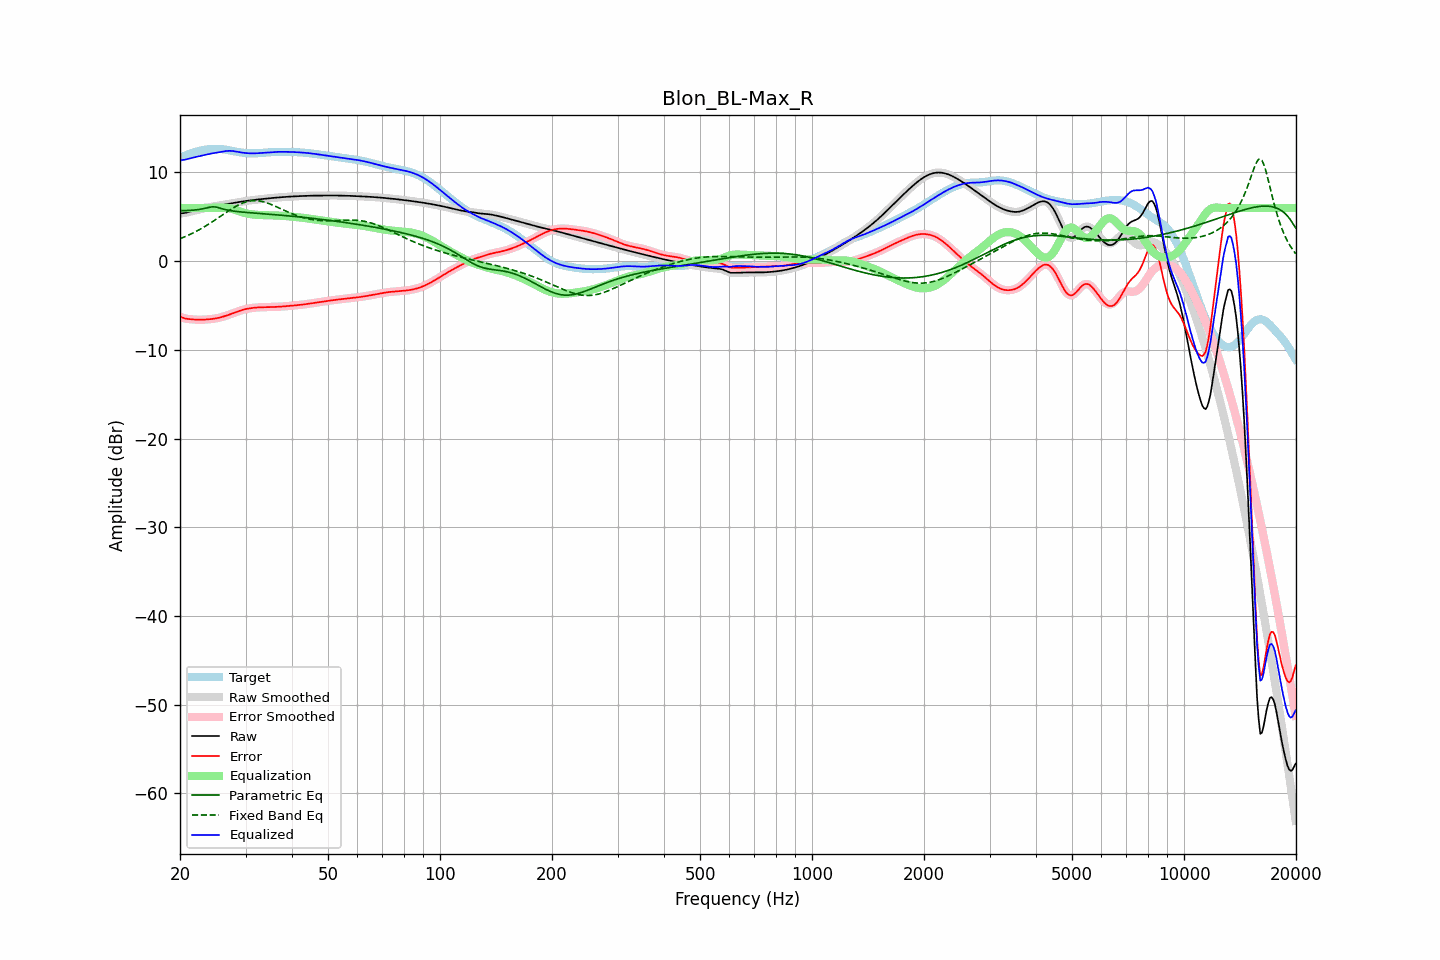

The data file committed next to this chart (first rows):
frequency, raw, error, smoothed, error_smoothed, equalization, parametric_eq, fixed_band_eq, equalized_raw, equalized_smoothed, target
20.00, 5.38, -6.26, 5.39, -6.26, 6.00, 5.68, 2.53, 11.38, 11.39, 11.65
20.20, 5.40, -6.33, 5.40, -6.33, 6.00, 5.68, 2.60, 11.40, 11.40, 11.73
20.40, 5.42, -6.39, 5.41, -6.40, 6.00, 5.69, 2.67, 11.42, 11.41, 11.81
20.61, 5.43, -6.45, 5.44, -6.45, 6.00, 5.70, 2.75, 11.43, 11.44, 11.89
20.81, 5.48, -6.49, 5.48, -6.49, 6.00, 5.70, 2.83, 11.48, 11.48, 11.96
21.02, 5.52, -6.51, 5.52, -6.51, 6.00, 5.71, 2.91, 11.52, 11.52, 12.03
21.23, 5.57, -6.53, 5.57, -6.53, 6.00, 5.72, 3.00, 11.57, 11.57, 12.10
21.44, 5.62, -6.55, 5.62, -6.55, 6.00, 5.74, 3.08, 11.62, 11.62, 12.17
21.66, 5.66, -6.57, 5.66, -6.57, 6.00, 5.75, 3.17, 11.66, 11.66, 12.23
21.87, 5.71, -6.58, 5.71, -6.58, 6.00, 5.77, 3.26, 11.71, 11.71, 12.29
22.09, 5.75, -6.59, 5.75, -6.59, 6.00, 5.78, 3.36, 11.75, 11.75, 12.34
22.31, 5.79, -6.60, 5.79, -6.60, 6.00, 5.81, 3.45, 11.79, 11.79, 12.39
22.54, 5.84, -6.60, 5.84, -6.60, 6.00, 5.83, 3.55, 11.84, 11.84, 12.44
22.76, 5.88, -6.60, 5.88, -6.60, 6.00, 5.86, 3.65, 11.88, 11.88, 12.48
22.99, 5.92, -6.60, 5.92, -6.60, 6.00, 5.90, 3.75, 11.92, 11.92, 12.52
23.22, 5.97, -6.59, 5.97, -6.59, 6.00, 5.94, 3.86, 11.97, 11.97, 12.56
23.45, 6.01, -6.58, 6.01, -6.58, 6.00, 5.98, 3.97, 12.01, 12.01, 12.59
23.69, 6.05, -6.57, 6.04, -6.57, 6.00, 6.03, 4.08, 12.05, 12.04, 12.61
23.92, 6.08, -6.55, 6.08, -6.55, 6.00, 6.07, 4.19, 12.08, 12.08, 12.63
24.16, 6.12, -6.53, 6.12, -6.53, 6.00, 6.10, 4.31, 12.12, 12.12, 12.65
24.40, 6.15, -6.51, 6.15, -6.51, 6.00, 6.12, 4.43, 12.15, 12.15, 12.66
24.65, 6.18, -6.49, 6.18, -6.49, 6.00, 6.12, 4.54, 12.18, 12.18, 12.67
24.89, 6.21, -6.46, 6.21, -6.46, 6.00, 6.11, 4.66, 12.21, 12.21, 12.67
25.14, 6.24, -6.43, 6.24, -6.43, 6.00, 6.07, 4.79, 12.24, 12.24, 12.67
25.39, 6.27, -6.39, 6.27, -6.39, 6.00, 6.03, 4.91, 12.27, 12.27, 12.66
25.65, 6.30, -6.34, 6.30, -6.34, 6.00, 5.97, 5.03, 12.31, 12.31, 12.64
25.91, 6.33, -6.30, 6.33, -6.29, 6.01, 5.92, 5.16, 12.34, 12.34, 12.63
26.16, 6.36, -6.24, 6.36, -6.24, 6.01, 5.87, 5.28, 12.38, 12.38, 12.61
26.43, 6.40, -6.19, 6.39, -6.19, 6.01, 5.82, 5.40, 12.41, 12.41, 12.58
26.69, 6.43, -6.13, 6.43, -6.13, 6.00, 5.78, 5.52, 12.43, 12.43, 12.55
26.96, 6.45, -6.07, 6.45, -6.07, 5.98, 5.74, 5.65, 12.44, 12.44, 12.52
27.23, 6.48, -6.00, 6.48, -6.00, 5.96, 5.71, 5.76, 12.44, 12.44, 12.49
27.50, 6.51, -5.94, 6.51, -5.94, 5.92, 5.68, 5.88, 12.43, 12.43, 12.45
27.77, 6.54, -5.87, 6.54, -5.87, 5.87, 5.65, 5.99, 12.41, 12.41, 12.42
28.05, 6.58, -5.80, 6.58, -5.80, 5.81, 5.63, 6.10, 12.39, 12.39, 12.38
28.33, 6.61, -5.74, 6.61, -5.74, 5.75, 5.61, 6.20, 12.36, 12.36, 12.35
28.62, 6.64, -5.67, 6.64, -5.67, 5.68, 5.58, 6.30, 12.32, 12.32, 12.31
28.90, 6.67, -5.61, 6.67, -5.61, 5.61, 5.57, 6.39, 12.29, 12.29, 12.28
29.19, 6.71, -5.55, 6.71, -5.55, 5.55, 5.55, 6.48, 12.25, 12.25, 12.25
29.48, 6.73, -5.49, 6.73, -5.49, 5.49, 5.53, 6.55, 12.23, 12.23, 12.23
29.78, 6.76, -5.44, 6.76, -5.44, 5.44, 5.51, 6.62, 12.21, 12.21, 12.20
30.08, 6.79, -5.40, 6.79, -5.40, 5.40, 5.50, 6.68, 12.19, 12.19, 12.19
30.38, 6.81, -5.36, 6.81, -5.36, 5.36, 5.48, 6.73, 12.17, 12.17, 12.17
30.68, 6.84, -5.33, 6.84, -5.33, 5.33, 5.47, 6.77, 12.16, 12.16, 12.16
30.99, 6.86, -5.30, 6.86, -5.30, 5.30, 5.45, 6.80, 12.15, 12.15, 12.15
31.30, 6.88, -5.27, 6.88, -5.27, 5.27, 5.44, 6.82, 12.15, 12.15, 12.15
31.61, 6.90, -5.25, 6.90, -5.25, 5.25, 5.43, 6.83, 12.15, 12.15, 12.15
31.93, 6.93, -5.23, 6.93, -5.23, 5.23, 5.41, 6.83, 12.16, 12.16, 12.16
32.24, 6.95, -5.22, 6.95, -5.22, 5.22, 5.40, 6.82, 12.17, 12.17, 12.17
32.57, 6.97, -5.21, 6.97, -5.21, 5.21, 5.39, 6.80, 12.18, 12.18, 12.18
32.89, 6.99, -5.20, 6.99, -5.20, 5.20, 5.37, 6.77, 12.19, 12.19, 12.19
33.22, 7.01, -5.20, 7.01, -5.20, 5.20, 5.36, 6.73, 12.20, 12.20, 12.20
33.55, 7.02, -5.19, 7.02, -5.19, 5.19, 5.34, 6.69, 12.22, 12.22, 12.22
33.89, 7.04, -5.19, 7.04, -5.19, 5.19, 5.33, 6.64, 12.23, 12.23, 12.23
34.23, 7.06, -5.19, 7.06, -5.19, 5.19, 5.31, 6.58, 12.25, 12.25, 12.25
34.57, 7.08, -5.18, 7.08, -5.18, 5.18, 5.30, 6.51, 12.26, 12.26, 12.26
34.92, 7.10, -5.18, 7.10, -5.18, 5.18, 5.29, 6.44, 12.28, 12.28, 12.28
35.27, 7.12, -5.17, 7.12, -5.17, 5.17, 5.27, 6.37, 12.29, 12.29, 12.29
35.62, 7.13, -5.17, 7.13, -5.17, 5.17, 5.26, 6.29, 12.30, 12.30, 12.30
35.97, 7.15, -5.16, 7.15, -5.16, 5.16, 5.24, 6.21, 12.31, 12.31, 12.31
... 635 more rows
